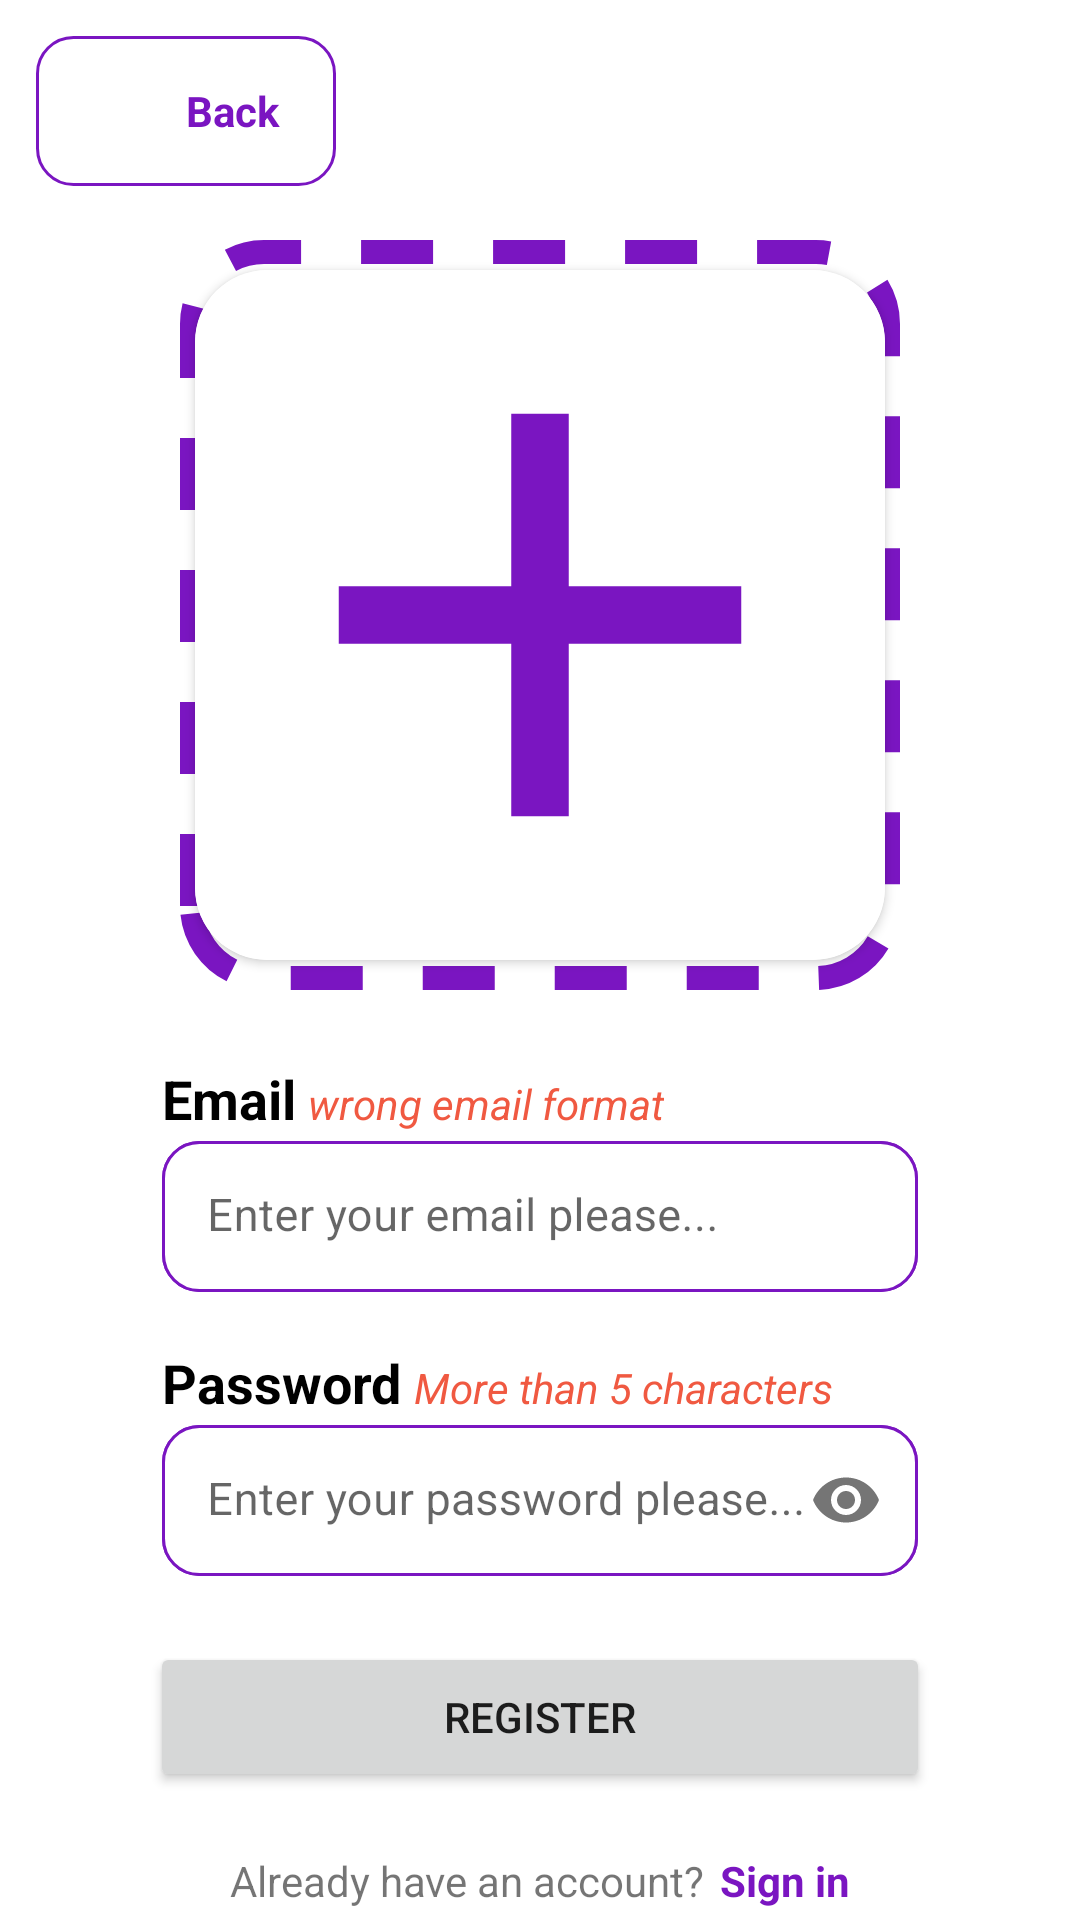

Produce the Android XML layout that renders to this screen, including the resource entries it uses.
<!-- AndroidManifest.xml: application theme Theme.InterestingTaste -->
<!-- res/layout/activity_sign_up.xml -->
<?xml version="1.0" encoding="utf-8"?>
<RelativeLayout xmlns:android="http://schemas.android.com/apk/res/android"
    xmlns:app="http://schemas.android.com/apk/res-auto"
    xmlns:tools="http://schemas.android.com/tools"
    android:layout_width="match_parent"
    android:layout_height="match_parent"
    android:background="@drawable/mainbg"
    tools:context=".Activity.SignInActivity">

    <include
        android:id="@+id/backButton"
        layout="@layout/back_button"
        android:layout_width="100dp"
        android:layout_height="50dp"
        android:layout_margin="12dp"></include>

    <LinearLayout
        android:id="@+id/logoContainer"
        android:layout_width="250dp"
        android:layout_height="250dp"
        android:layout_alignParentStart="true"
        android:layout_centerHorizontal="true"
        android:layout_alignParentEnd="true"
        android:layout_marginStart="60dp"
        android:layout_marginTop="80dp"
        android:layout_marginEnd="60dp"
        android:background="@drawable/rounded_stroke"
        android:gravity="center"
        android:elevation="8dp">

        <androidx.cardview.widget.CardView
            android:layout_width="230dp"
            android:layout_height="230dp"
            app:cardCornerRadius="24dp">

            <ImageButton
                android:id="@+id/addImg"
                android:layout_width="match_parent"
                android:layout_height="match_parent"
                android:scaleType="fitXY"
                android:background="@color/white"
                android:src="@drawable/add" />
        </androidx.cardview.widget.CardView>

    </LinearLayout>

    <LinearLayout
        android:padding="4dp"
        android:background="@color/white"
        android:id="@+id/emailContainer"
        android:layout_width="wrap_content"
        android:layout_height="wrap_content"
        android:layout_below="@+id/logoContainer"
        android:layout_alignParentStart="true"
        android:layout_alignParentEnd="true"
        android:layout_marginStart="50dp"
        android:layout_marginTop="20dp"
        android:layout_marginEnd="50dp"
        android:orientation="vertical">

        <LinearLayout
            android:layout_width="wrap_content"
            android:layout_height="wrap_content"
            android:orientation="horizontal">

            <TextView
                android:layout_width="wrap_content"
                android:layout_height="wrap_content"
                android:text="Email"
                android:textColor="@color/black"
                android:textSize="18sp"
                android:textStyle="bold" />

            <TextView
                android:id="@+id/emailError"
                android:layout_width="wrap_content"
                android:layout_height="wrap_content"
                android:text="wrong email format"
                android:textColor="@color/error"
                android:textSize="14sp"
                android:layout_marginStart="4dp"
                android:textStyle="italic" />
        </LinearLayout>


        <com.google.android.material.textfield.TextInputLayout
            android:layout_width="match_parent"
            android:layout_height="wrap_content"
            android:background="@drawable/rounded_button"
            android:layout_marginTop="2dp"
            app:boxStrokeWidth="0dp"
            app:boxStrokeWidthFocused="0dp">

            <com.google.android.material.textfield.TextInputEditText
                android:id="@+id/emailSignUp"
                android:layout_width="match_parent"
                android:layout_height="wrap_content"
                android:padding="15dp"
                android:inputType="text"
                android:background="@drawable/rounded_button"
                android:hint="Enter your email please..."
                android:textSize="15dp" />
        </com.google.android.material.textfield.TextInputLayout>

    </LinearLayout>

    <LinearLayout
        android:padding="4dp"
        android:background="@color/white"
        android:id="@+id/passwordContainer"
        android:layout_width="wrap_content"
        android:layout_height="wrap_content"
        android:layout_below="@+id/emailContainer"
        android:layout_alignParentStart="true"
        android:layout_alignParentEnd="true"
        android:layout_marginStart="50dp"
        android:layout_marginTop="10dp"
        android:layout_marginEnd="50dp"
        android:orientation="vertical">

        <LinearLayout
            android:layout_width="wrap_content"
            android:layout_height="wrap_content"
            android:orientation="horizontal">

            <TextView
                android:layout_width="wrap_content"
                android:layout_height="wrap_content"
                android:text="Password"
                android:textColor="@color/black"
                android:textSize="18sp"
                android:textStyle="bold" />

            <TextView
                android:id="@+id/passError"
                android:layout_width="wrap_content"
                android:layout_height="wrap_content"
                android:layout_marginStart="4dp"
                android:text="More than 5 characters"
                android:textColor="@color/error"
                android:textSize="14sp"
                android:textStyle="italic" />
        </LinearLayout>

        <com.google.android.material.textfield.TextInputLayout
            android:layout_width="match_parent"
            android:layout_height="wrap_content"
            android:background="@drawable/rounded_button"
            android:layout_marginTop="2dp"
            app:endIconMode="password_toggle"
            app:boxStrokeWidth="0dp"
            app:boxStrokeWidthFocused="0dp">

            <com.google.android.material.textfield.TextInputEditText
                android:id="@+id/passwordSignUp"
                android:layout_width="match_parent"
                android:layout_height="wrap_content"
                android:padding="15dp"
                android:inputType="textPassword"
                android:background="@drawable/rounded_button"
                android:hint="Enter your password please..."
                android:textSize="15dp" />
        </com.google.android.material.textfield.TextInputLayout>
    </LinearLayout>

    <Button
        android:id="@+id/registerButton"
        android:layout_width="200dp"
        android:layout_height="50dp"
        android:layout_below="@+id/passwordContainer"
        android:layout_alignParentStart="true"
        android:layout_alignParentEnd="true"
        android:layout_marginStart="50dp"
        android:layout_marginTop="18dp"
        android:layout_marginEnd="50dp"
        android:text="Register" />

    <LinearLayout
        android:id="@+id/linearLayout"
        android:layout_width="wrap_content"
        android:layout_height="wrap_content"
        android:layout_below="@+id/registerButton"
        android:layout_centerHorizontal="true"
        android:paddingHorizontal="4dp"
        android:background="@color/white"
        android:layout_marginTop="20dp"
        android:orientation="horizontal">

        <TextView
            android:layout_width="wrap_content"
            android:layout_height="wrap_content"
            android:text="Already have an account?" />

        <TextView
            android:id="@+id/toSignInButton"
            android:layout_width="wrap_content"
            android:layout_height="wrap_content"
            android:layout_marginLeft="5dp"
            android:text="Sign in"
            android:textColor="@color/stroke"
            android:textStyle="bold" />
    </LinearLayout>

    <LinearLayout
        android:layout_width="50dp"
        android:layout_height="50dp"
        android:layout_below="@+id/linearLayout"
        android:layout_alignParentStart="true"
        android:layout_alignParentEnd="true"
        android:layout_alignParentBottom="true"
        android:layout_marginStart="180dp"
        android:layout_marginTop="19dp"
        android:layout_marginEnd="181dp"
        android:layout_marginBottom="23dp">

        <ProgressBar
            android:id="@+id/progressBarSignUp"
            style="?android:attr/progressBarStyle"
            android:layout_width="wrap_content"
            android:layout_height="wrap_content"
            android:layout_weight="1" />
    </LinearLayout>

    <TextView
        android:padding="2dp"
        android:background="@color/white"
        android:id="@+id/createdFailed"
        android:layout_width="wrap_content"
        android:layout_height="wrap_content"
        android:layout_below="@+id/linearLayout"
        android:layout_alignParentStart="true"
        android:layout_alignParentEnd="true"
        android:layout_marginStart="90dp"
        android:layout_marginTop="14dp"
        android:layout_marginEnd="90dp"
        android:gravity="center_horizontal"
        android:text="Something wrong! Try again."
        android:textColor="@color/error" />


</RelativeLayout>
<!-- res/layout/back_button.xml (included above) -->
<?xml version="1.0" encoding="utf-8"?>
<RelativeLayout xmlns:android="http://schemas.android.com/apk/res/android"
    android:layout_width="100dp"
    android:layout_height="50dp"
    android:background="@drawable/rounded_button">

    <ImageView
        android:layout_width="40dp"
        android:layout_height="40dp"
        android:scaleType="fitXY"
        android:layout_marginTop="4dp"
        android:layout_marginStart="8dp"
        android:layout_marginBottom="4dp"
        android:src="@drawable/back"></ImageView>

    <TextView
        android:id="@+id/textView"
        android:layout_width="50dp"
        android:layout_height="match_parent"
        android:layout_marginStart="50dp"
        android:gravity="center_vertical"
        android:text="Back"
        android:textColor="@color/stroke"
        android:textStyle="bold" />

</RelativeLayout>
<!-- resources referenced by this layout -->
<resources>
  <color name="black">#FF000000</color>
  <color name="error">#F05941</color>
  <color name="stroke">#7A15C1</color>
  <color name="white">#FFFFFFFF</color>
  <!-- drawable add (drawable) -->
  <vector android:height="24dp" android:tint="@color/stroke"
      android:viewportHeight="24" android:viewportWidth="24"
      android:width="24dp" xmlns:android="http://schemas.android.com/apk/res/android">
      <path android:fillColor="@android:color/white" android:pathData="M19,13h-6v6h-2v-6H5v-2h6V5h2v6h6v2z"/>
  </vector>
  <!-- drawable rounded_button (drawable) -->
  <?xml version="1.0" encoding="utf-8"?>
  <shape xmlns:android="http://schemas.android.com/apk/res/android">
      <stroke
          android:width="1dp"
          android:color="@color/stroke" />
      <corners
          android:radius="12dp"
          />
      <solid android:color="@color/white" />
  </shape>
  <!-- drawable rounded_stroke (drawable) -->
  <?xml version="1.0" encoding="utf-8"?>
  <shape xmlns:android="http://schemas.android.com/apk/res/android">
      <stroke android:color="@color/stroke"
          android:dashWidth="24dp"
          android:dashGap="20dp"
          android:width="8dp"/>
      <corners
          android:radius="24dp"
          />
  </shape>
  <style name="Theme.InterestingTaste" parent="Theme.MaterialComponents.DayNight.DarkActionBar">
          
          <item name="colorPrimary">@color/purple_500</item>
          <item name="colorPrimaryVariant">@color/purple_700</item>
          <item name="colorOnPrimary">@color/white</item>
          
          <item name="colorSecondary">@color/teal_200</item>
          <item name="colorSecondaryVariant">@color/teal_700</item>
          <item name="colorOnSecondary">@color/black</item>
          
          <item name="android:statusBarColor">?attr/colorPrimaryVariant</item>
          
      </style>
  <color name="purple_500">#FF6200EE</color>
  <color name="purple_700">#FF3700B3</color>
  <color name="teal_200">#FF03DAC5</color>
  <color name="teal_700">#FF018786</color>
</resources>
